Run: headless pygame with SDL's dummy video driver; simulated clock (each Clock.tick advances the game by its frame time, no real sleeping); random seed 0; keys injected as events and as key.get_pressed() state; no mouse input.
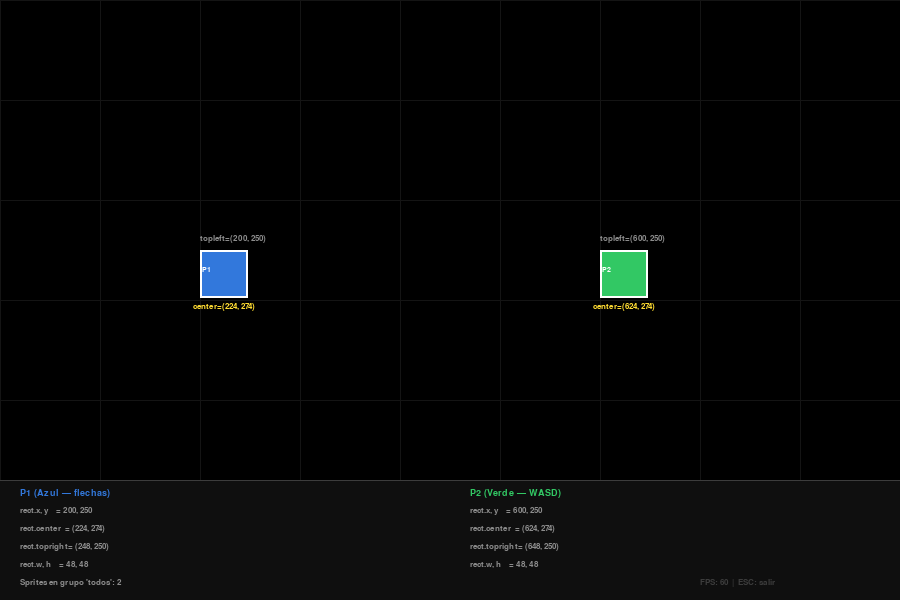
Frame 1 of 4 · flips 1–60 · no input
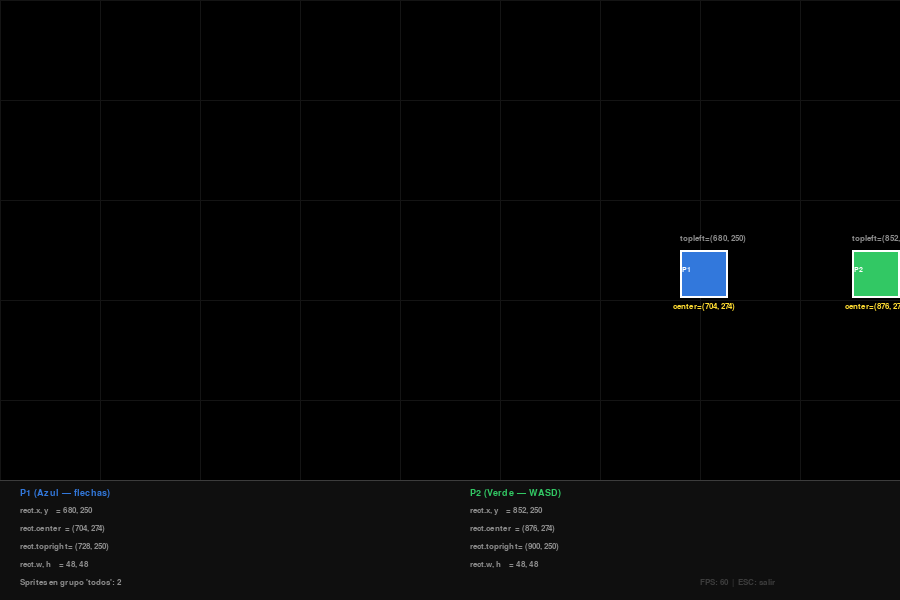
Frame 2 of 4 · flips 61–180 · tapped SPACE, RETURN · held RIGHT (→), D
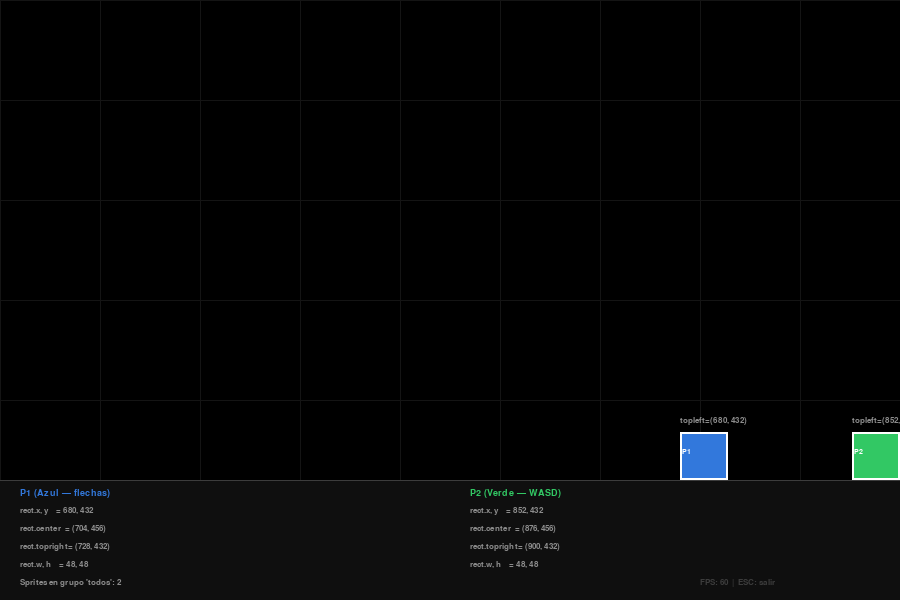
Frame 3 of 4 · flips 181–300 · held DOWN (↓), S
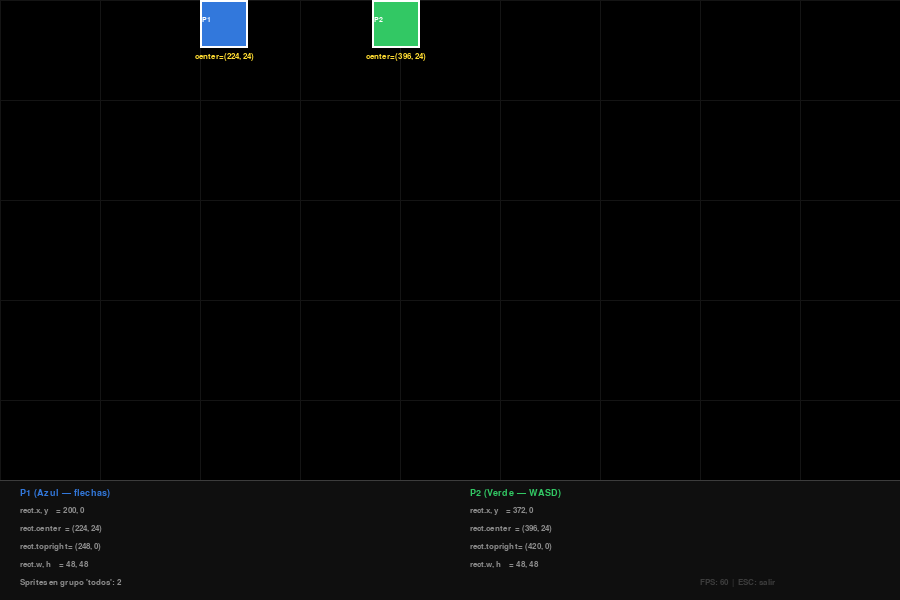
Frame 4 of 4 · flips 301–420 · held LEFT (←), A, UP (↑), W

The pygame program that drew these frames:

"""
════════════════════════════════════════════════════════════
 MÓDULO 2 — Script 01: Sprite básico
════════════════════════════════════════════════════════════

 Qué demuestra:
   • Crear una clase que hereda de pygame.sprite.Sprite
   • self.image y self.rect obligatorios
   • Usar un Group para update() y draw() automáticos
   • Propiedades del rect: center, topleft, topright, etc.

 Controles:
   • Flechas: mover el sprite
   • WASD:    mover un segundo sprite
   • ESC:     salir
════════════════════════════════════════════════════════════
"""

import pygame
import sys

pygame.init()

ANCHO, ALTO = 900, 600
FPS = 60
NEGRO   = (0,   0,   0)
BLANCO  = (255, 255, 255)
GRIS    = (60,  60,  60)
GRIS_CL = (140, 140, 140)
AZUL    = (50,  120, 220)
VERDE   = (50,  200, 100)
ROJO    = (220, 80,  70)
AMARILLO= (255, 220, 50)

pantalla = pygame.display.set_mode((ANCHO, ALTO))
pygame.display.set_caption("Módulo 2 — Sprite básico")
clock = pygame.time.Clock()
fuente = pygame.font.SysFont("monospace", 14)
fuente_ch = pygame.font.SysFont("monospace", 12)


# ── CLASE SPRITE ─────────────────────────────────────────
class Jugador(pygame.sprite.Sprite):
    """
    Clase mínima de Sprite.
    Obligatorios: self.image y self.rect
    """
    def __init__(self, x, y, color, teclas, nombre):
        super().__init__()   # SIEMPRE llamar al __init__ del padre

        self.nombre = nombre
        self.color  = color
        self.vel    = 4

        # image: Surface con el dibujo del sprite
        self.image = pygame.Surface((48, 48))
        self.image.fill(color)
        # Borde blanco para distinguirlo
        pygame.draw.rect(self.image, BLANCO, self.image.get_rect(), 2)
        # Nombre adentro
        f = pygame.font.SysFont("monospace", 11, bold=True)
        txt = f.render(nombre, True, BLANCO)
        self.image.blit(txt, (2, 16))

        # rect: posición y tamaño en pantalla
        self.rect = self.image.get_rect()
        self.rect.topleft = (x, y)

        self.teclas = teclas  # dict de teclas asignadas

    def update(self):
        t = pygame.key.get_pressed()
        if t[self.teclas['izq']]:  self.rect.x -= self.vel
        if t[self.teclas['der']]:  self.rect.x += self.vel
        if t[self.teclas['arr']]:  self.rect.y -= self.vel
        if t[self.teclas['aba']]:  self.rect.y += self.vel

        # Limitar a la zona de juego
        self.rect.clamp_ip(pygame.Rect(0, 0, ANCHO, ALTO - 120))

    def dibujar_info(self, surf):
        """Dibuja información del rect alrededor del sprite"""
        r = self.rect
        # Bounding box punteada
        pygame.draw.rect(surf, self.color, r, 1)
        # Punto central
        pygame.draw.circle(surf, AMARILLO, r.center, 3)
        # Etiqueta center
        t = fuente_ch.render(f"center={r.center}", True, AMARILLO)
        surf.blit(t, (r.centerx - t.get_width()//2, r.bottom + 4))
        # Etiqueta topleft
        t2 = fuente_ch.render(f"topleft={r.topleft}", True, GRIS_CL)
        surf.blit(t2, (r.left, r.top - 16))


# ── CREAR SPRITES ─────────────────────────────────────────
teclas_p1 = {'izq': pygame.K_LEFT, 'der': pygame.K_RIGHT,
              'arr': pygame.K_UP,   'aba': pygame.K_DOWN}
teclas_p2 = {'izq': pygame.K_a,    'der': pygame.K_d,
              'arr': pygame.K_w,    'aba': pygame.K_s}

p1 = Jugador(200, 250, AZUL,  teclas_p1, "P1")
p2 = Jugador(600, 250, VERDE, teclas_p2, "P2")

# Grupo que contiene todos los sprites
todos = pygame.sprite.Group(p1, p2)


def texto(txt, pos, color=BLANCO, f=None):
    s = (f or fuente).render(txt, True, color)
    pantalla.blit(s, pos)


while True:
    for ev in pygame.event.get():
        if ev.type == pygame.QUIT:
            pygame.quit(); sys.exit()
        if ev.type == pygame.KEYDOWN and ev.key == pygame.K_ESCAPE:
            pygame.quit(); sys.exit()

    # Un solo update() llama al update() de TODOS los sprites
    todos.update()

    # ── RENDER ────────────────────────────────────────────
    pantalla.fill(NEGRO)

    # Cuadrícula de referencia
    for gx in range(0, ANCHO, 100):
        pygame.draw.line(pantalla, (20, 20, 20), (gx, 0), (gx, ALTO))
    for gy in range(0, ALTO - 120, 100):
        pygame.draw.line(pantalla, (20, 20, 20), (0, gy), (ANCHO, gy))

    # Info del rect de cada sprite (dibujada antes del sprite)
    p1.dibujar_info(pantalla)
    p2.dibujar_info(pantalla)

    # Un solo draw() dibuja TODOS los sprites del grupo
    todos.draw(pantalla)

    # ── Panel inferior ────────────────────────────────────
    pygame.draw.rect(pantalla, (15, 15, 15), (0, ALTO - 120, ANCHO, 120))
    pygame.draw.line(pantalla, GRIS, (0, ALTO - 120), (ANCHO, ALTO - 120), 1)

    # Info de P1
    texto("P1 (Azul — flechas)", (20, ALTO - 112), AZUL)
    attrs_p1 = [
        f"rect.x, y    = {p1.rect.x}, {p1.rect.y}",
        f"rect.center  = {p1.rect.center}",
        f"rect.topright= {p1.rect.topright}",
        f"rect.w, h    = {p1.rect.width}, {p1.rect.height}",
    ]
    for i, a in enumerate(attrs_p1):
        texto(a, (20, ALTO - 94 + i * 18), GRIS_CL, fuente_ch)

    # Info de P2
    texto("P2 (Verde — WASD)", (ANCHO // 2 + 20, ALTO - 112), VERDE)
    attrs_p2 = [
        f"rect.x, y    = {p2.rect.x}, {p2.rect.y}",
        f"rect.center  = {p2.rect.center}",
        f"rect.topright= {p2.rect.topright}",
        f"rect.w, h    = {p2.rect.width}, {p2.rect.height}",
    ]
    for i, a in enumerate(attrs_p2):
        texto(a, (ANCHO // 2 + 20, ALTO - 94 + i * 18), GRIS_CL, fuente_ch)

    # Sprites en el grupo
    texto(f"Sprites en grupo 'todos': {len(todos)}", (20, ALTO - 22), GRIS_CL, fuente_ch)
    texto(f"FPS: {clock.get_fps():.0f}  |  ESC: salir",
          (ANCHO - 200, ALTO - 22), GRIS, fuente_ch)

    pygame.display.flip()
    clock.tick(FPS)
